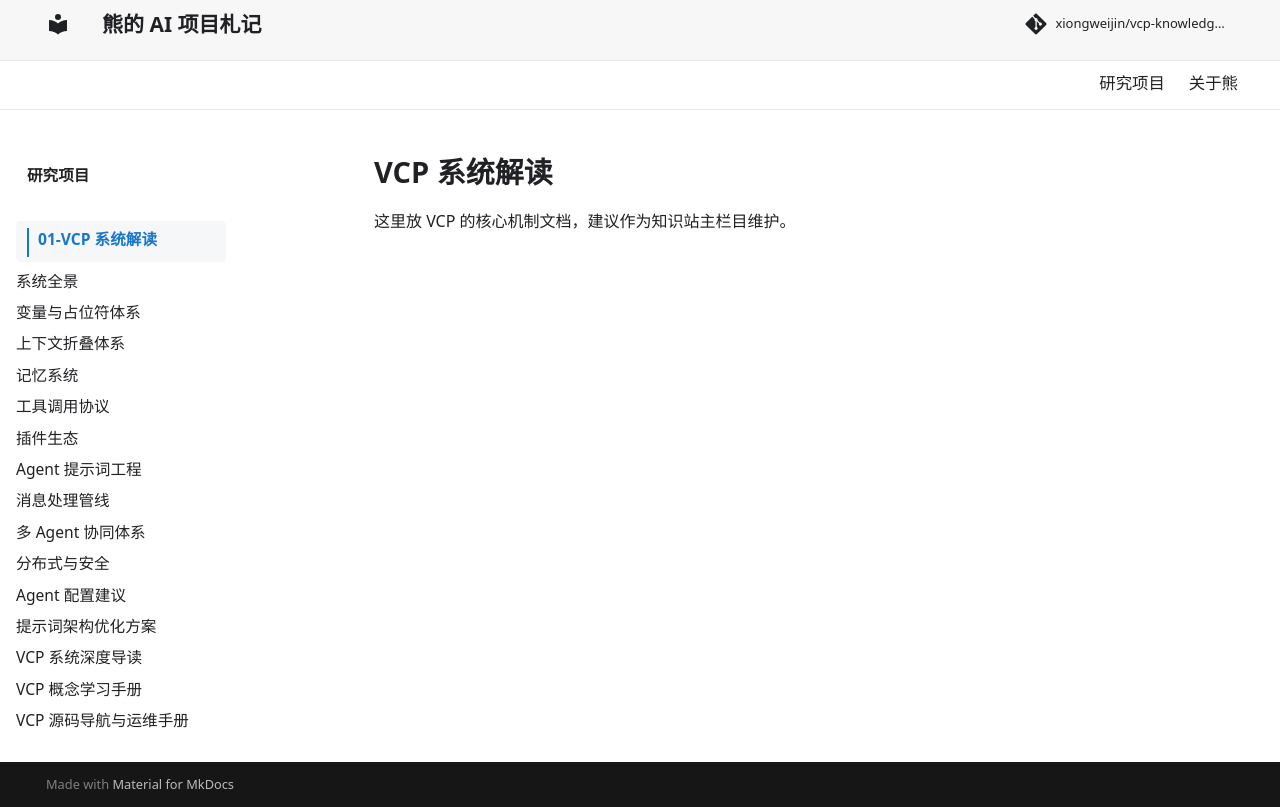

repository: xiongweijin/vcp-knowledge-site · page: vcp-system/index.html · generator: mkdocs

# VCP 系统解读

这里放 VCP 的核心机制文档，建议作为知识站主栏目维护。
